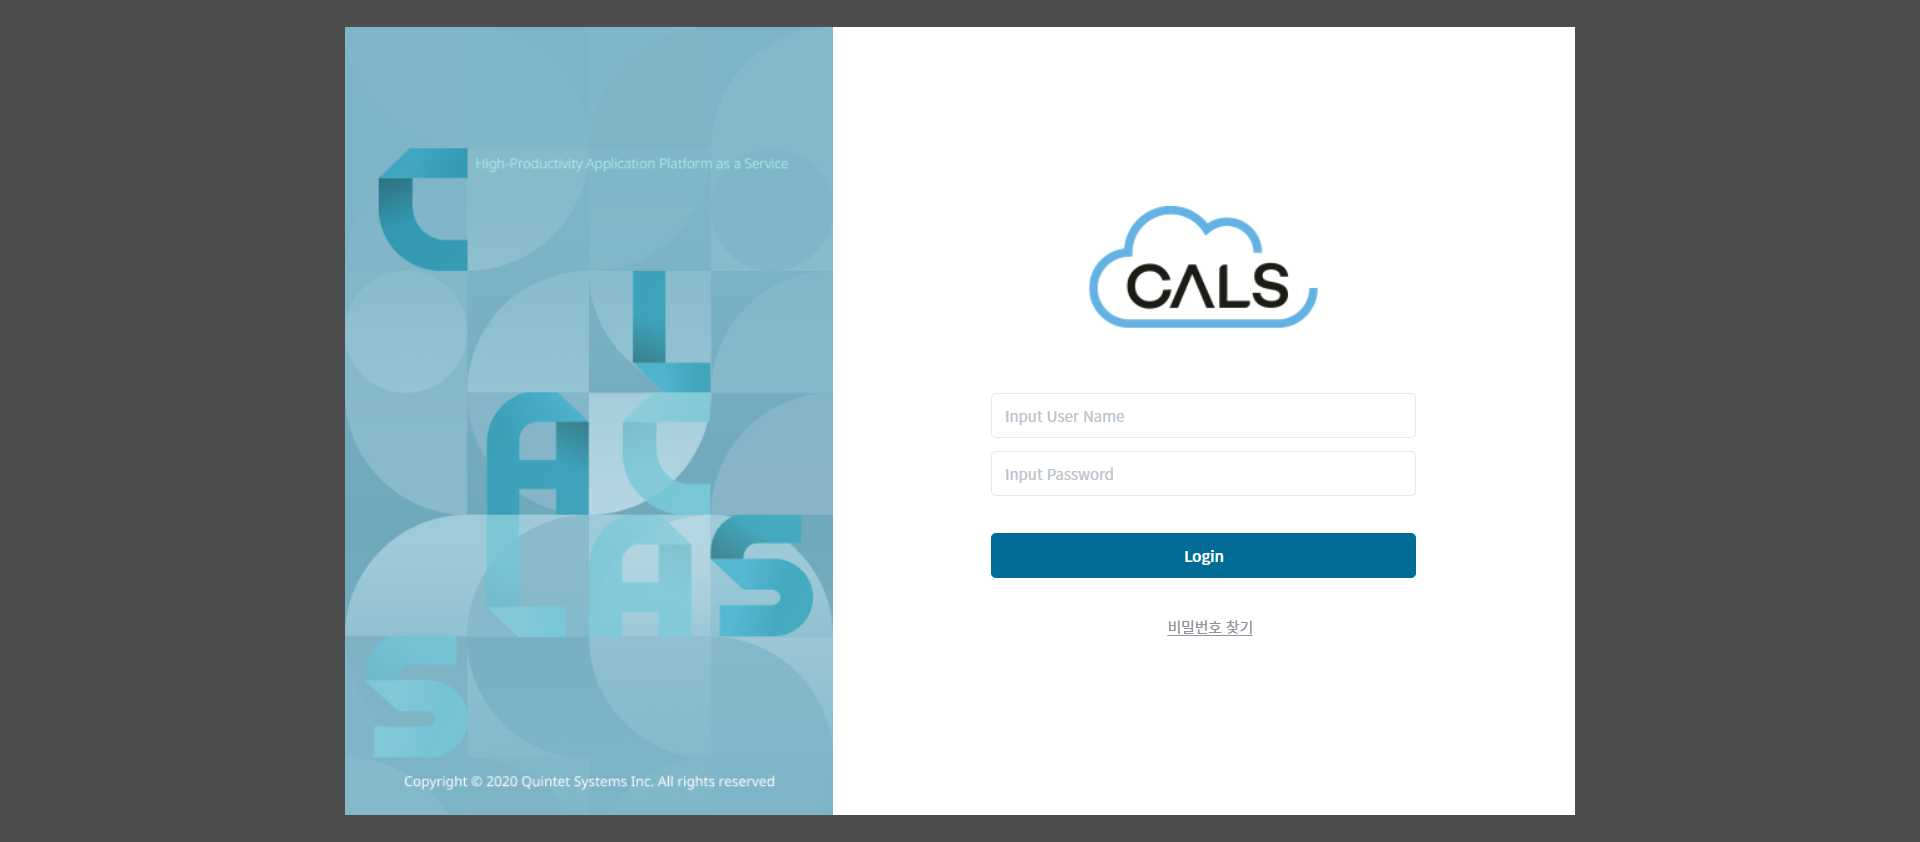
Task: Robotic Enterprise Framework
Workflow: Login_CALS

Step 1: Chrome Login - OPENGA in window 'Login - OPENGA' (chrome.exe)

Step 2: check the pane in window 'Login - OPENGA - Chrome' (chrome.exe) (no picture)

Step 3: click on the push button '취소' in window 'Login - OPENGA - Chrome' (chrome.exe) (no picture)

Step 4: check the element in window '홈 - OPENGA' (chrome.exe) (no picture)

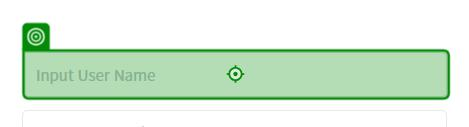
Step 5: type [CALS_UID] into the text box in window 'Login - OPENGA' (chrome.exe)

Step 6: type a value into the text box in window 'Login - OPENGA' (chrome.exe) (no picture)

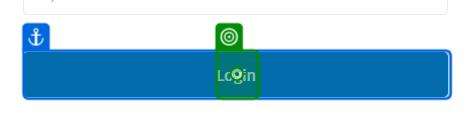
Step 7: click on the element 'Login' in window 'Login - OPENGA' (chrome.exe)
